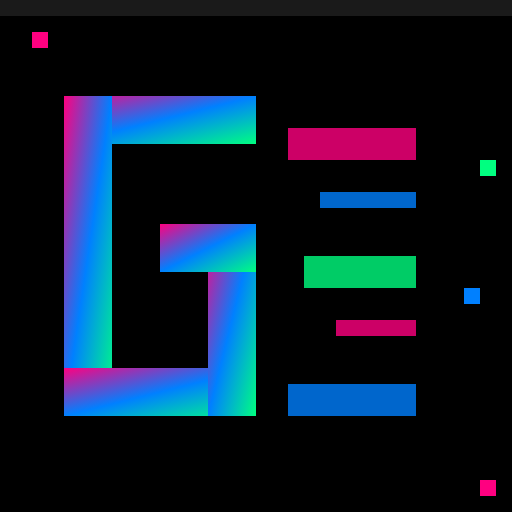
t = 0.00 s
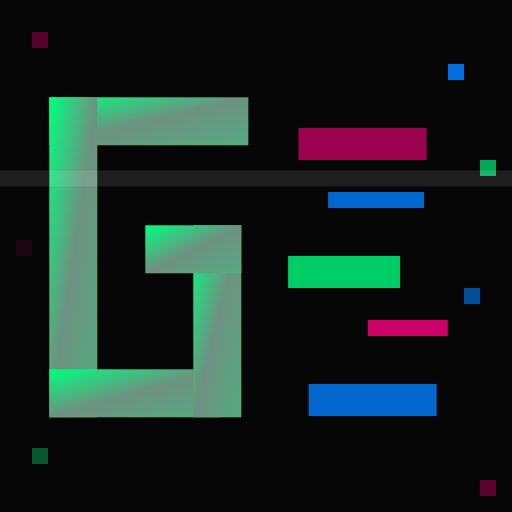
t = 0.33 s
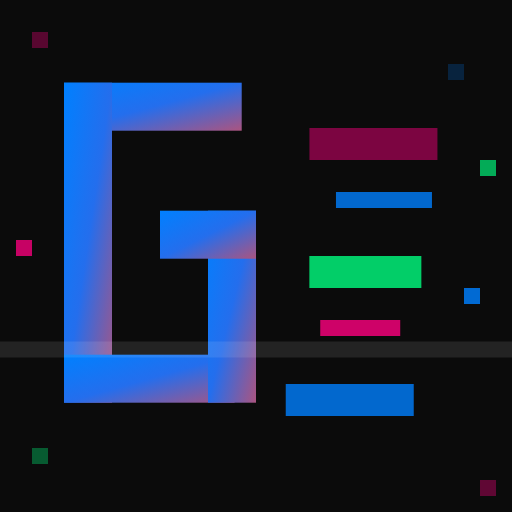
t = 0.67 s
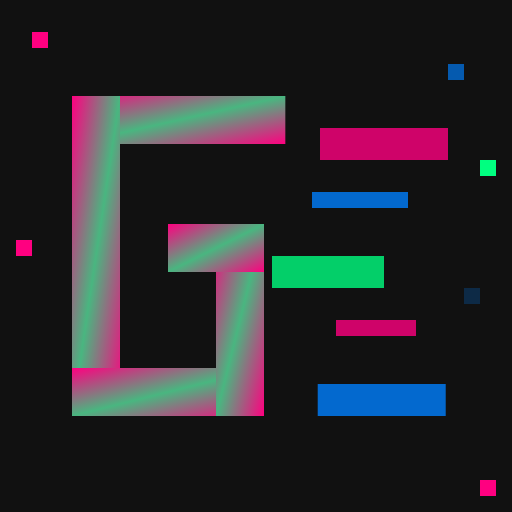
t = 1.00 s
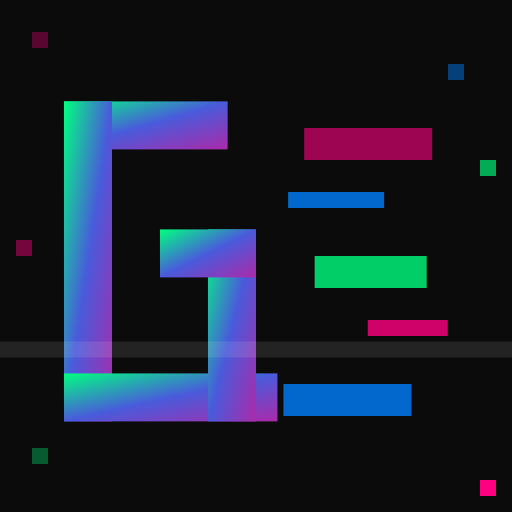
t = 1.33 s
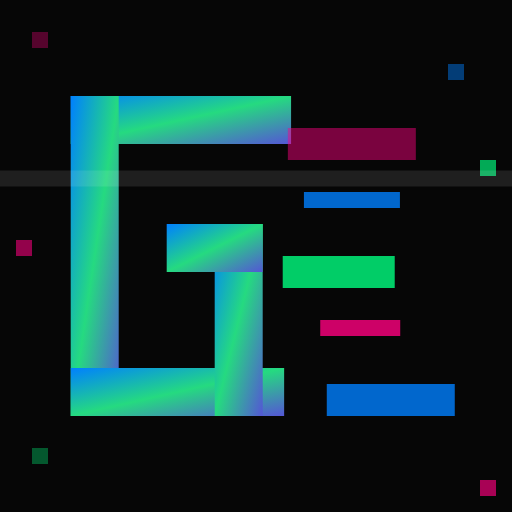
t = 1.67 s

The animated SVG that drew these frames (rendered in a browser with its animation timeline set to each time). Animation: 21 SMIL elements (animate=14,animateTransform=7); one cycle of 2.00 s, repeats indefinitely.

<svg xmlns="http://www.w3.org/2000/svg" width="32" height="32" viewBox="0 0 32 32">
  <defs>
    <linearGradient id="glitchGrad" x1="0%" y1="0%" x2="100%" y2="100%">
      <stop offset="0%" style="stop-color:#ff0080;stop-opacity:1">
        <animate attributeName="stop-color" values="#ff0080;#0080ff;#00ff80;#ff0080" dur="0.5s" repeatCount="indefinite"/>
      </stop>
      <stop offset="50%" style="stop-color:#0080ff;stop-opacity:1">
        <animate attributeName="stop-color" values="#0080ff;#00ff80;#ff0080;#0080ff" dur="0.7s" repeatCount="indefinite"/>
      </stop>
      <stop offset="100%" style="stop-color:#00ff80;stop-opacity:1">
        <animate attributeName="stop-color" values="#00ff80;#ff0080;#0080ff;#00ff80" dur="0.3s" repeatCount="indefinite"/>
      </stop>
    </linearGradient>
  </defs>
  
  <!-- Background with subtle flicker -->
  <rect width="32" height="32" fill="#000000">
    <animate attributeName="fill" values="#000000;#111111;#000000" dur="2s" repeatCount="indefinite"/>
  </rect>
  
  <!-- Main glitch shape - abstract "G" with position glitches -->
  <g>
    <animateTransform attributeName="transform" type="translate" 
                      values="0,0; 1,0; -1,0; 0,1; 0,-1; 0,0" 
                      dur="0.8s" repeatCount="indefinite"/>
    
    <rect x="4" y="6" width="12" height="3" fill="url(#glitchGrad)">
      <animate attributeName="width" values="12;10;12;14;12" dur="0.6s" repeatCount="indefinite"/>
    </rect>
    <rect x="4" y="6" width="3" height="20" fill="url(#glitchGrad)"/>
    <rect x="4" y="23" width="12" height="3" fill="url(#glitchGrad)">
      <animate attributeName="width" values="12;14;12;10;12" dur="0.4s" repeatCount="indefinite"/>
    </rect>
    <rect x="13" y="14" width="3" height="12" fill="url(#glitchGrad)"/>
    <rect x="10" y="14" width="6" height="3" fill="url(#glitchGrad)"/>
  </g>
  
  <!-- Glitch effects - displaced pixels with movement -->
  <rect x="18" y="8" width="8" height="2" fill="#ff0080" opacity="0.8">
    <animateTransform attributeName="transform" type="translate" 
                      values="0,0; 2,0; -1,0; 0,0" dur="0.3s" repeatCount="indefinite"/>
    <animate attributeName="opacity" values="0.8;0.3;0.8;0.5;0.8" dur="0.5s" repeatCount="indefinite"/>
  </rect>
  
  <rect x="20" y="12" width="6" height="1" fill="#0080ff" opacity="0.8">
    <animateTransform attributeName="transform" type="translate" 
                      values="0,0; -2,0; 1,0; 0,0" dur="0.4s" repeatCount="indefinite"/>
  </rect>
  
  <rect x="19" y="16" width="7" height="2" fill="#00ff80" opacity="0.8">
    <animateTransform attributeName="transform" type="translate" 
                      values="0,0; 1,0; -2,0; 0,0" dur="0.6s" repeatCount="indefinite"/>
  </rect>
  
  <rect x="21" y="20" width="5" height="1" fill="#ff0080" opacity="0.8">
    <animateTransform attributeName="transform" type="translate" 
                      values="0,0; -1,0; 2,0; 0,0" dur="0.2s" repeatCount="indefinite"/>
  </rect>
  
  <rect x="18" y="24" width="8" height="2" fill="#0080ff" opacity="0.8">
    <animateTransform attributeName="transform" type="translate" 
                      values="0,0; 3,0; -1,0; 0,0" dur="0.7s" repeatCount="indefinite"/>
  </rect>
  
  <!-- Digital noise pixels with random flashing -->
  <rect x="2" y="2" width="1" height="1" fill="#ff0080">
    <animate attributeName="opacity" values="1;0;1;0;1" dur="0.1s" repeatCount="indefinite"/>
  </rect>
  <rect x="28" y="4" width="1" height="1" fill="#0080ff">
    <animate attributeName="opacity" values="0;1;0;1;0" dur="0.15s" repeatCount="indefinite"/>
  </rect>
  <rect x="30" y="10" width="1" height="1" fill="#00ff80">
    <animate attributeName="opacity" values="1;1;0;1;0" dur="0.2s" repeatCount="indefinite"/>
  </rect>
  <rect x="1" y="15" width="1" height="1" fill="#ff0080">
    <animate attributeName="opacity" values="0;1;1;0;1" dur="0.12s" repeatCount="indefinite"/>
  </rect>
  <rect x="29" y="18" width="1" height="1" fill="#0080ff">
    <animate attributeName="opacity" values="1;0;0;1;0" dur="0.18s" repeatCount="indefinite"/>
  </rect>
  <rect x="2" y="28" width="1" height="1" fill="#00ff80">
    <animate attributeName="opacity" values="0;0;1;0;1" dur="0.25s" repeatCount="indefinite"/>
  </rect>
  <rect x="30" y="30" width="1" height="1" fill="#ff0080">
    <animate attributeName="opacity" values="1;0;1;1;0" dur="0.08s" repeatCount="indefinite"/>
  </rect>
  
  <!-- Scanline effect -->
  <rect x="0" y="0" width="32" height="1" fill="#ffffff" opacity="0.1">
    <animateTransform attributeName="transform" type="translate" 
                      values="0,0; 0,32; 0,0" dur="2s" repeatCount="indefinite"/>
  </rect>
</svg>
